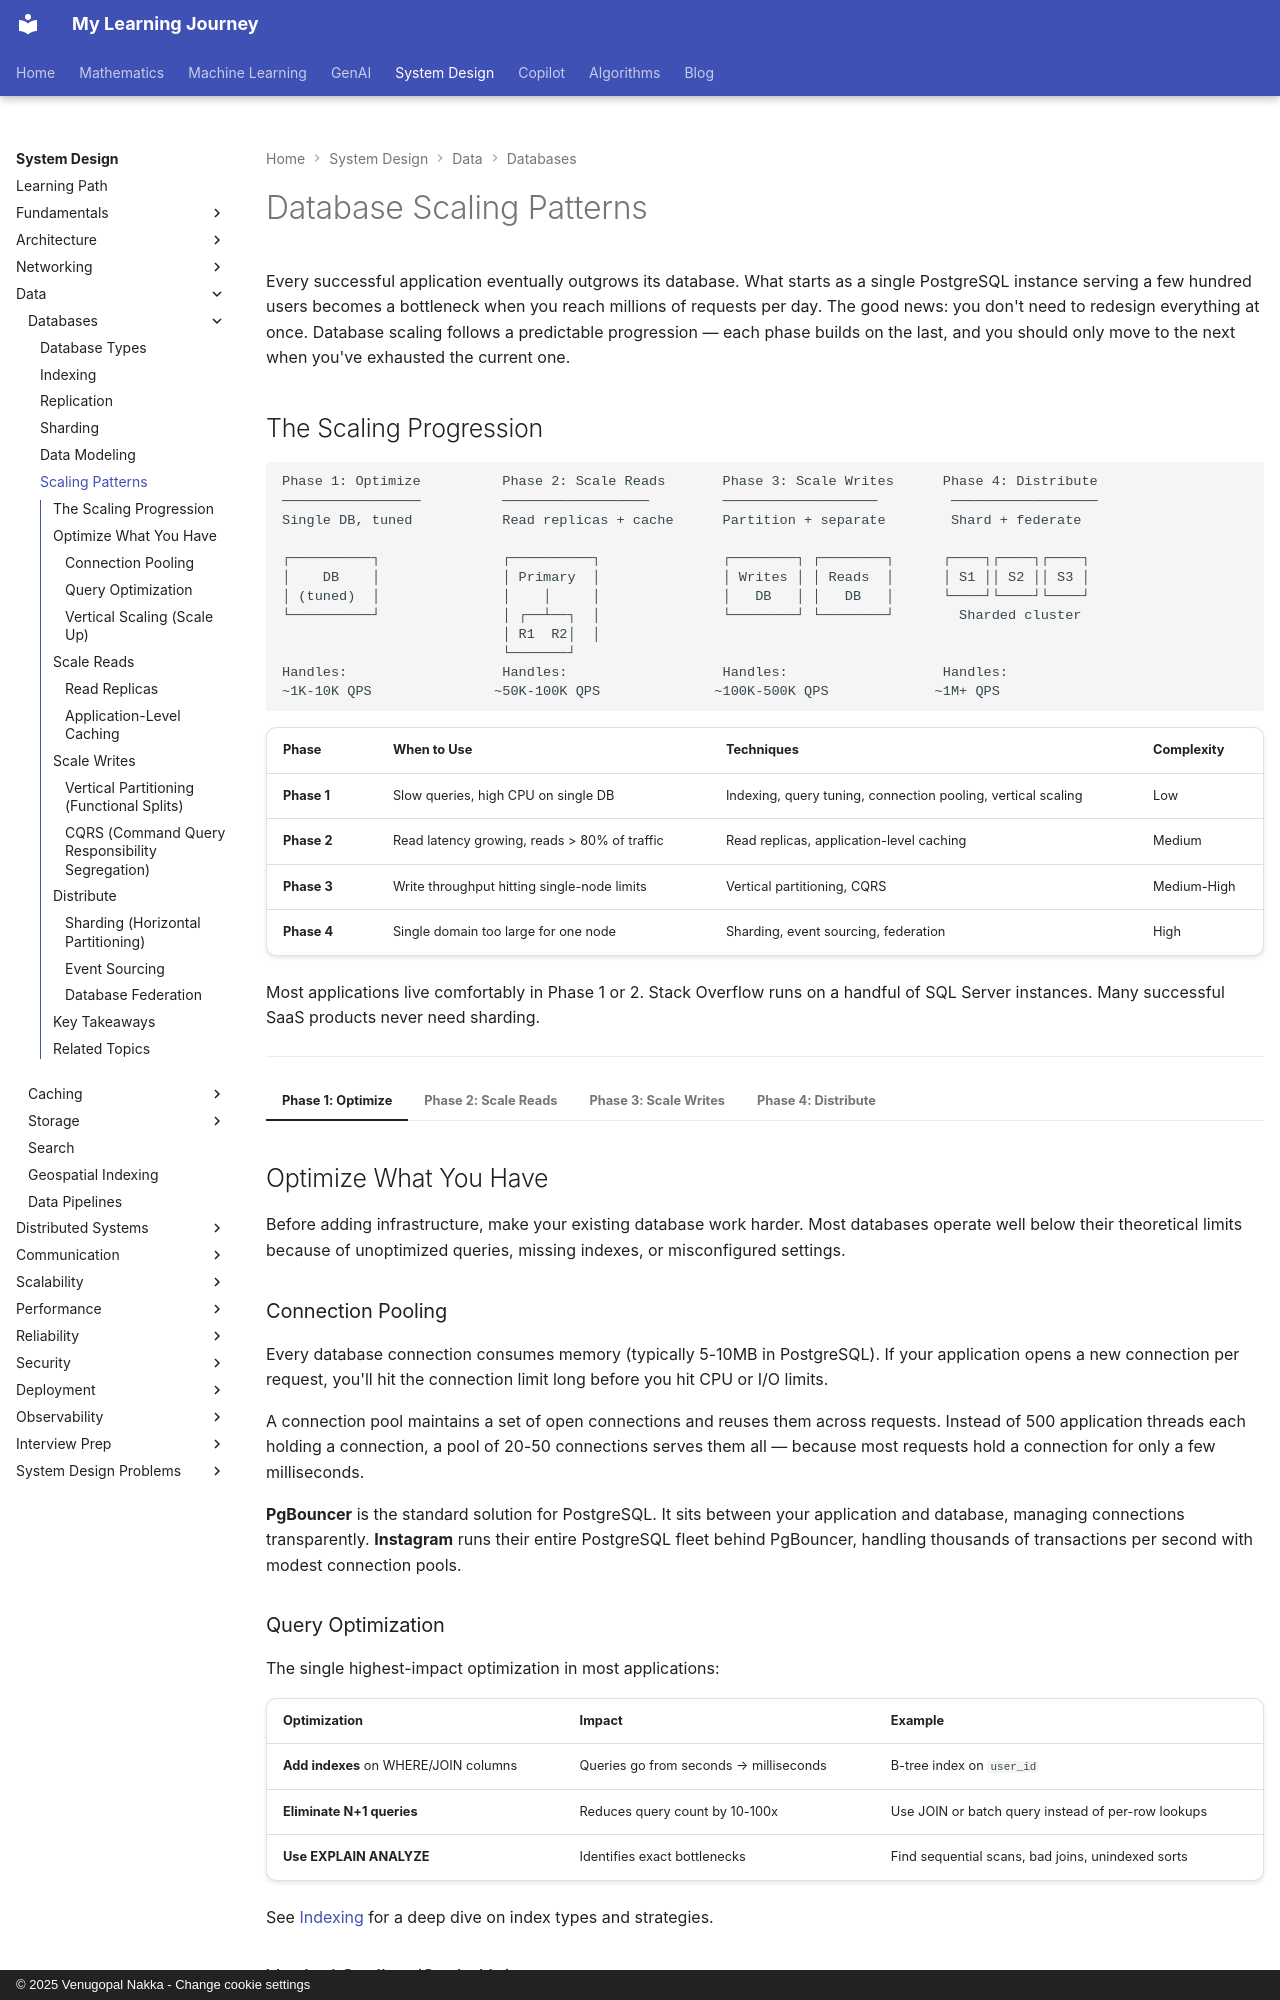

repository: nvgr-GenAI/my-learning · page: system-design/data/databases/scaling-patterns/index.html · generator: mkdocs · copyright: © 2025 Venugopal Nakka - Change cookie settings

# Database Scaling Patterns

Every successful application eventually outgrows its database. What starts as a single PostgreSQL instance serving a few hundred users becomes a bottleneck when you reach millions of requests per day. The good news: you don't need to redesign everything at once. Database scaling follows a predictable progression — each phase builds on the last, and you should only move to the next when you've exhausted the current one.
